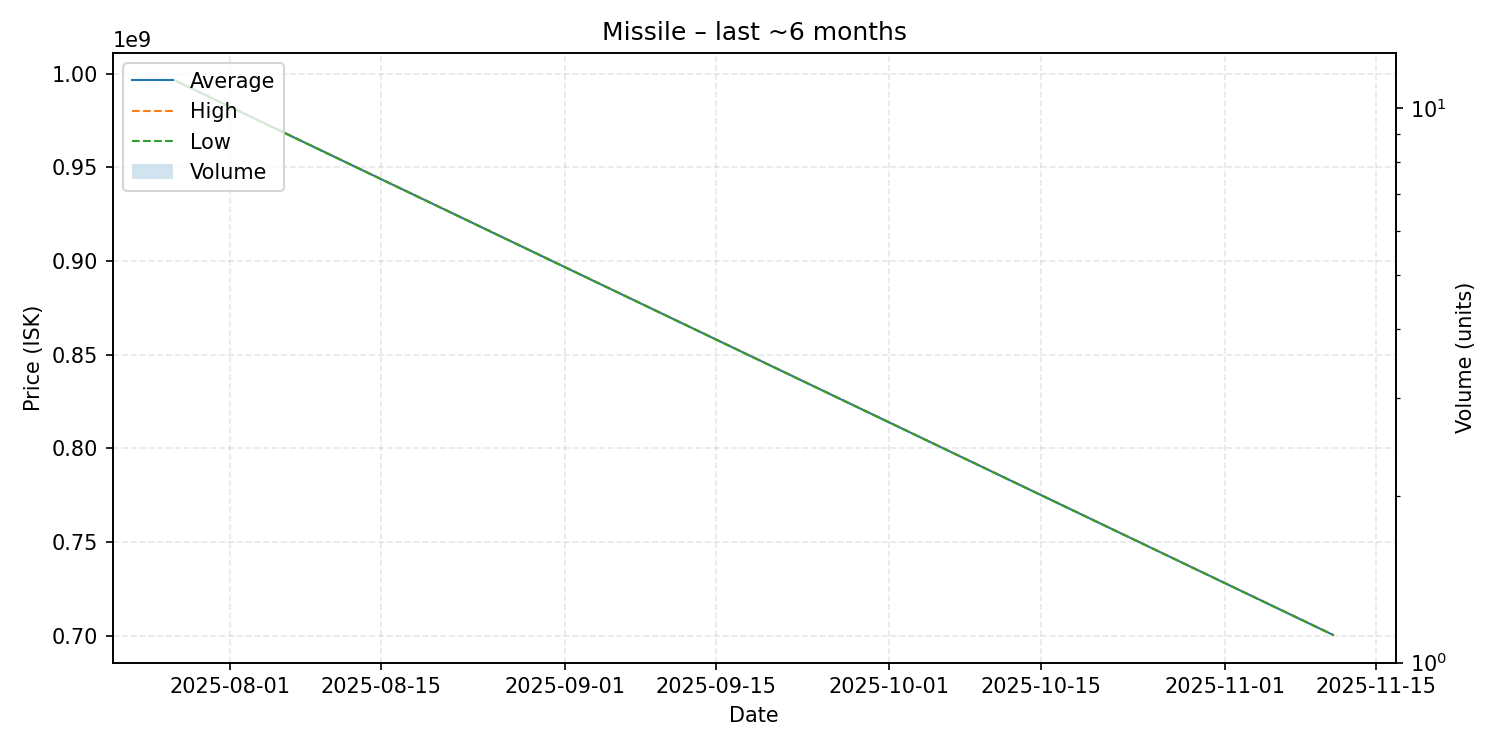

Data behind this chart, as committed beside it:
date, average, highest, lowest, order_count, volume
2025-07-27, 996200000, 996200000, 996200000, 1, 1
2025-11-11, 700400000, 700400000, 700400000, 1, 1
